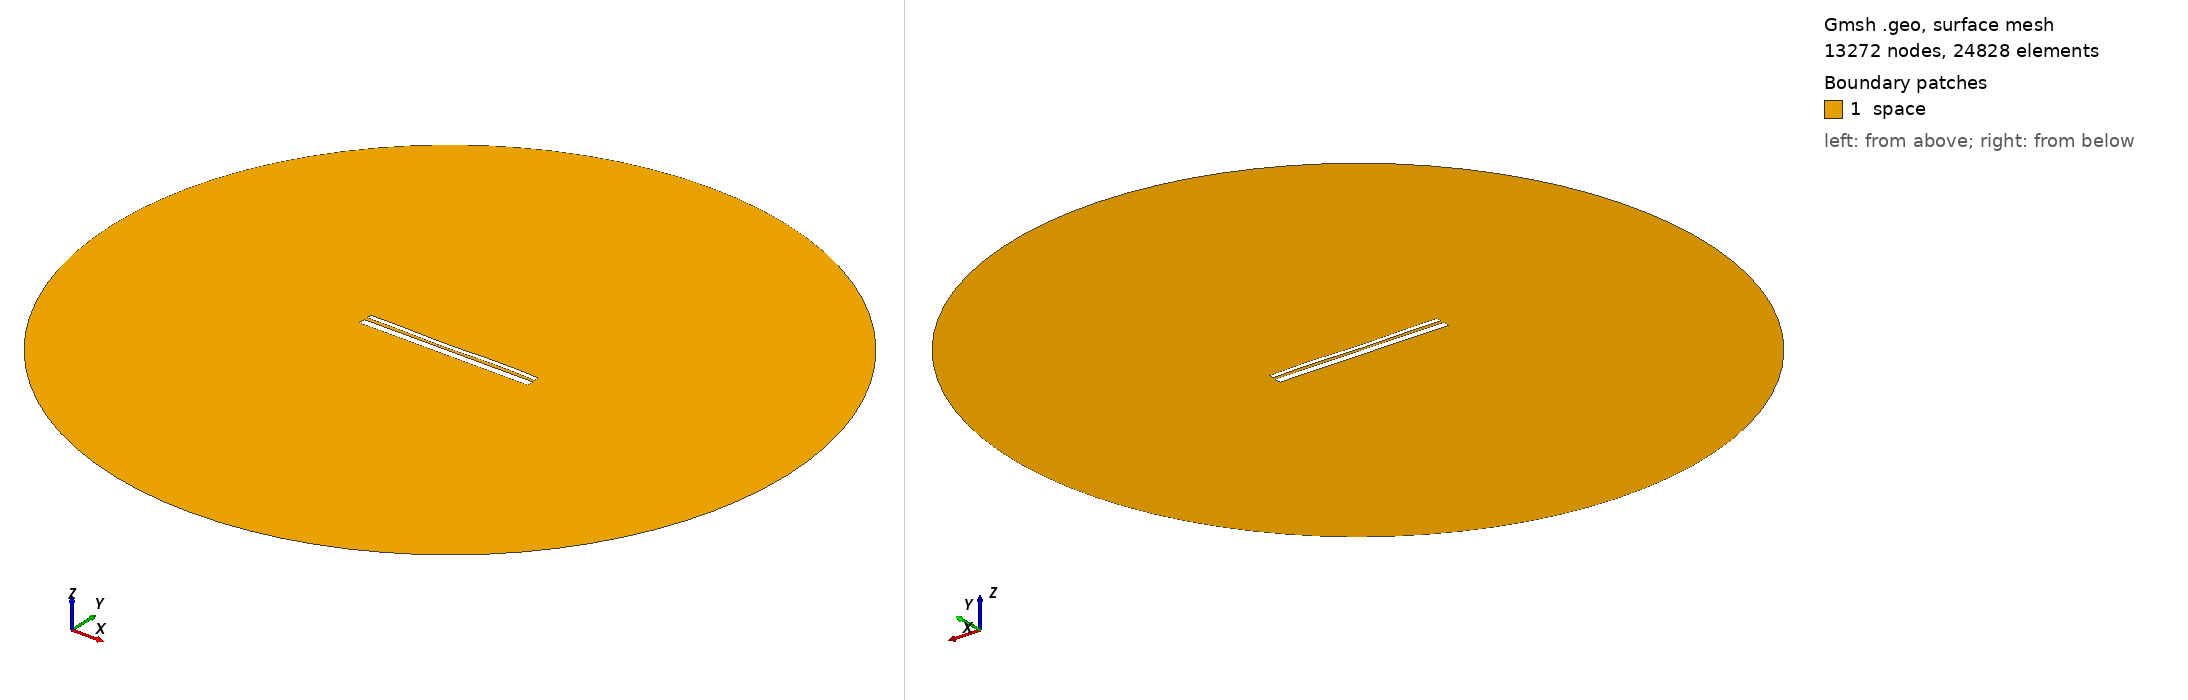

Gmsh geometry script, surface-meshed: 13272 nodes, 24828 surface elements. Boundary patches (legend numbers): 1 space. Left view from above one corner, right view from below the opposite corner. Legend entries are the model's physical surfaces. The drawing asked Gmsh for element sizes between 1% and 20% of the model's largest extent; the script's own settings can give other sizes.

=== 12505.geo (drawn) ===
//---------------------------------------
// Geometry kernel
//---------------------------------------

SetFactory("OpenCASCADE");



//---------------------------------------
// Parameters of the geometry
//---------------------------------------

// Overetch of the upper plate
overetch = 0.5;

// Distance between the plates
distance = 1.5;

// Discretization over the x axis (for the deformation)
nx = 50; 

// Length of the plate
L = 100 - overetch; 

// Number of modes
n = 4; 

// 1st mode coefficient
coeff(1) = -0.15;
beta(1) = 0.596864 * 3.1415926535 / L;

// 2nd mode coefficient
coeff(2) = -0.15;
beta(2) = 1.49418 * 3.1415926535 / L;

// 3rd mode coefficient
coeff(3) = -0.15;
beta(3) = 2.50025 * 3.1415926535 / L;

// 4th mode coefficient
coeff(4) = 0.15;
beta(4) = 3.49999 * 3.1415926535 / L;



//---------------------------------------
// Upper plate (deformed rectangle)
//---------------------------------------

// Coordiantes of the upper plate
xmin = -50;
xmax = 50 - overetch;

// Height of the upper plate
yheight = 4 - 2 * overetch;

// Indexes of the points
UpperID[] = {};
LowerID[] = {};
LeftID[] = {};
RightID[] = {};

// Point index
p = 1;

// Horizontal edges
For i In {1:nx}
    x = xmin + (i-1)*(xmax - xmin)/(nx-1);

    y_bottom = distance / 2 + overetch;
    For j In {1:n}
        C = (Cosh(beta(j)*L) + Cos(beta(j)*L)) / (Sinh(beta(j)*L) + Sin(beta(j)*L));
        y_bottom  = y_bottom + coeff(j) * (Cosh(beta(j)*(x+50)) - Cos(beta(j)*(x+50)) - C * (Sinh(beta(j)*(x+50)) - Sin(beta(j)*(x+50))));
    EndFor

    y_top = y_bottom + yheight;

    Point(p) = {x, y_top, 0, 1.0};
    UpperID[i] = p;
    p = p + 1;

    Point(p) = {x, y_bottom, 0, 1.0};
    LowerID[i] = p;
    p = p + 1;
EndFor

// Create point lists
UpperPts[] = {}; LowerPts[] = {};
For i In {1:nx}
  UpperPts[] += {UpperID[i]};
  LowerPts[] += {LowerID[i]};
EndFor

// Build splines
Spline(1) = {UpperPts[]};
Spline(2) = {LowerPts[]};
Line(3) = {LowerPts[nx-1], UpperPts[nx-1]};
Line(4) = {LowerPts[0], UpperPts[0]};

// Build the plane surface
Curve Loop(1) = {2, 3, -1, -4};
Plane Surface(1) = {1};



//---------------------------------------
// Lower plate (rectangle)
//---------------------------------------

// Vertices
Point(1001) = {-50, -1, 0, 1.0};
Point(1002) = { 50, -1, 0, 1.0};
Point(1003) = { 50,  -5, 0, 1.0};
Point(1004) = {-50,  -5, 0, 1.0};

// Edges
Line(5) = {1001, 1002};
Line(6) = {1002, 1003};
Line(7) = {1003, 1004};
Line(8) = {1004, 1001};

// Plane surface
Line Loop(2) = {5, 6, 7, 8};
Plane Surface(2) = {2}; 



//---------------------------------------
// Outer (fictious) boundary
//---------------------------------------

// Points
Point(1005) = {0, 0, 0};       // Center
Point(1006) = {200, 0, 0};     // Start point
Point(1007) = {0, 200, 0};     // 90 degrees
Point(1008) = {-200, 0, 0};    // 180 degrees
Point(1009) = {0, -200, 0};    // 270 degrees

// Circle arcs (each needs start, center, end)
Circle(9) = {1006, 1005, 1007};
Circle(10) = {1007, 1005, 1008};
Circle(11) = {1008, 1005, 1009};
Circle(12) = {1009, 1005, 1006};

// Plane surface for the entire domain
Curve Loop(3) = {9, 10, 11, 12};
Surface(3) = {3};

// Subtract the plates from the whole domain to obtain the actual domain where we want to solve the equations
BooleanDifference{ Surface{3}; Delete; }{ Surface{1}; Surface{2}; Delete; }




//---------------------------------------
// Transfinite Lines/Curves
//---------------------------------------

// Set the number of points on the boundaries
r = 7;

// Plates
Transfinite Curve {1, 2} = 50*r Using Progression 1;
Transfinite Curve {3, 4} = 2*r Using Progression 1;
Transfinite Line {5, 7} = 50*r Using Progression 1;
Transfinite Line {6, 8} = 2*r Using Progression 1;

// Outer boundary
Transfinite Line {9, 10, 11, 12} = 20 Using Progression 1;



//---------------------------------------
// Physical groups
//---------------------------------------                

// Physical curves (boundaries)
Physical Line("force_segment", 10) = {2};
Physical Line("upper_plate", 11) = {1, 3, 4};
Physical Line("lower_plate", 12) = {5, 6, 7, 8};
Physical Line("boundary", 20) = {9, 10, 11, 12};

// Physical Surfaces
Physical Surface("space", 30) = {3};



//---------------------------------------
// 6. Generate the Mesh
//---------------------------------------

// 2D mesh generation
Mesh 2;
